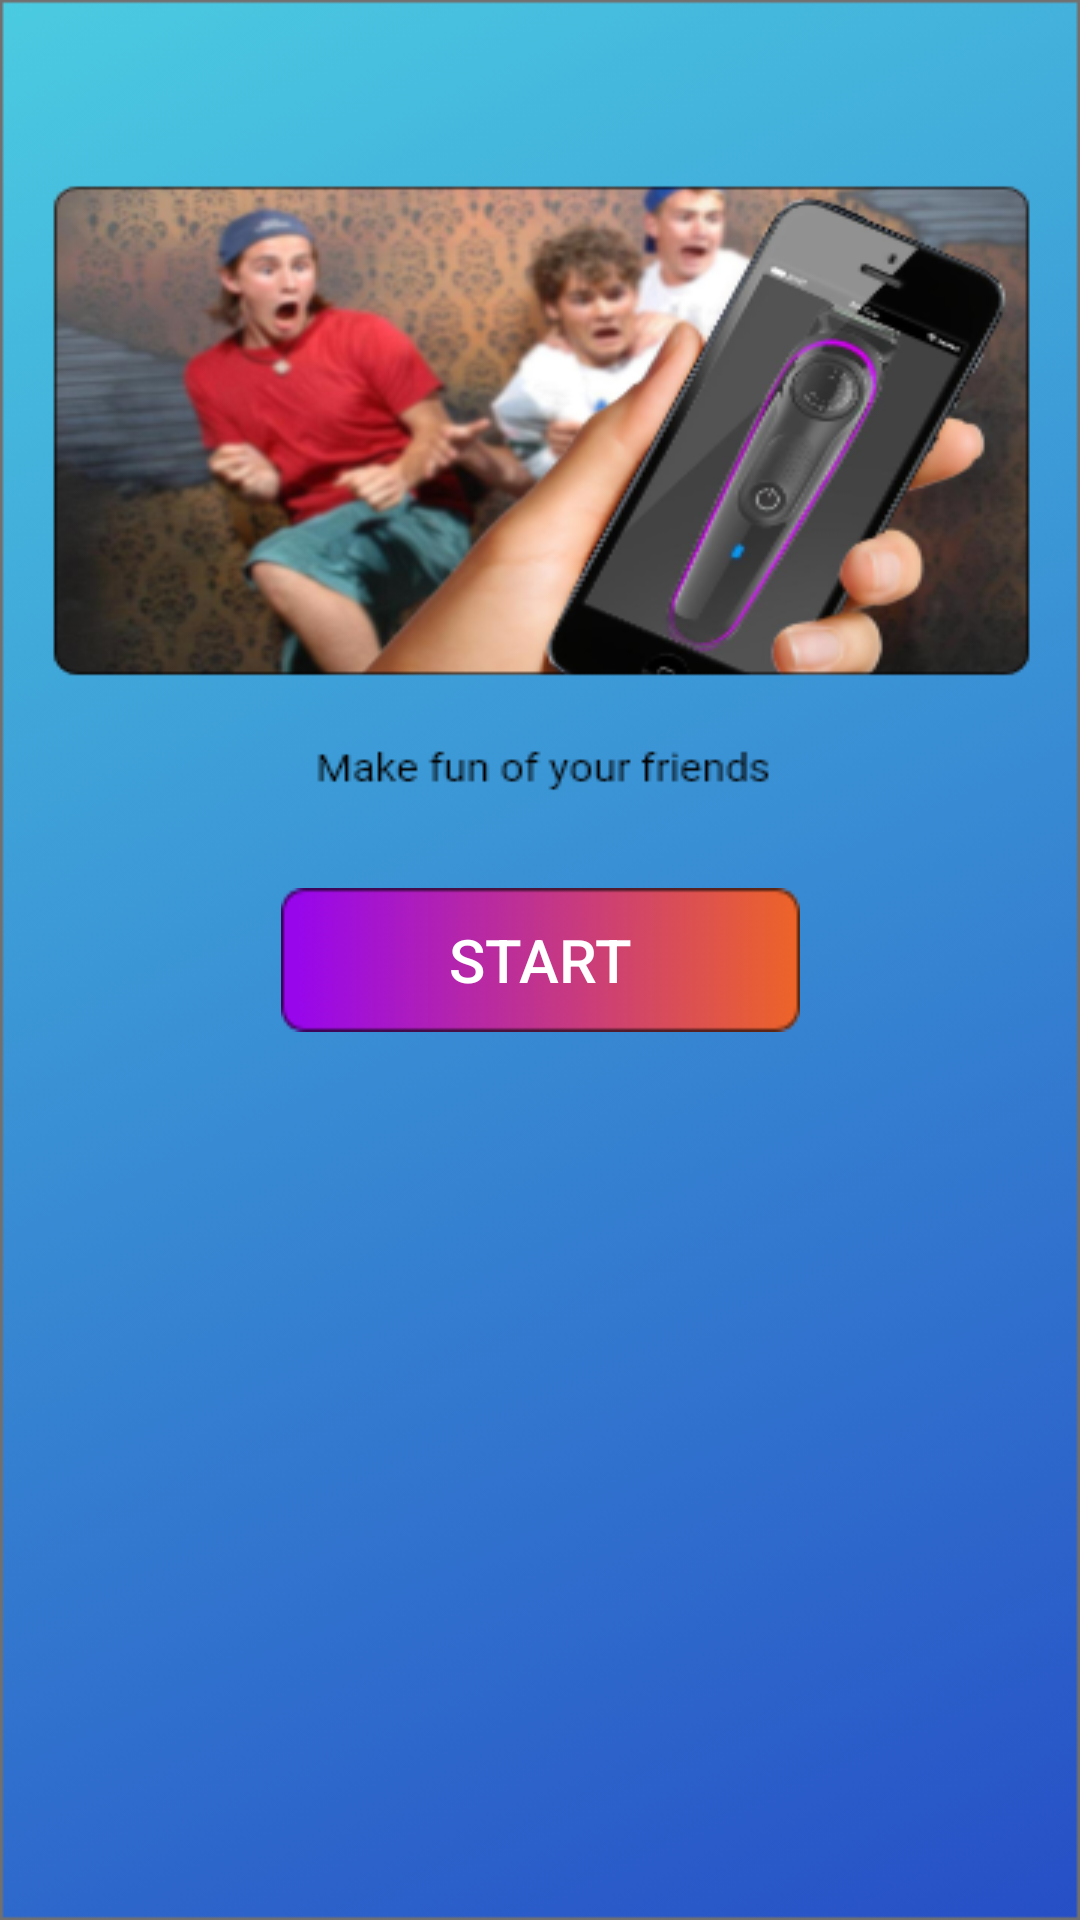

Reconstruct the res/layout file that produces this screen, plus the resources it refers to.
<!-- AndroidManifest.xml: application theme AppTheme -->
<!-- res/layout/home_activity.xml -->
<?xml version="1.0" encoding="utf-8"?>
<androidx.constraintlayout.widget.ConstraintLayout xmlns:android="http://schemas.android.com/apk/res/android"
    xmlns:app="http://schemas.android.com/apk/res-auto"
    android:layout_width="match_parent"
    android:layout_height="match_parent"
    xmlns:ads="http://schemas.android.com/tools"
    android:background="@drawable/screen_2">

    <Button
        android:id="@+id/startmain"
        android:layout_width="wrap_content"
        android:layout_height="wrap_content"
        android:background="@drawable/path_107"
        android:gravity="center"
        android:text="START"
        android:textColor="#FFF"
        android:textSize="20dp"
        android:textStyle="normal"
        app:layout_constraintBottom_toBottomOf="parent"
        app:layout_constraintEnd_toEndOf="parent"
        app:layout_constraintStart_toStartOf="parent"
        app:layout_constraintTop_toTopOf="parent" />

    <FrameLayout
        android:id="@+id/native_ads_position"
        android:layout_width="350dp"
        android:layout_height="250dp"
        android:foregroundGravity="center"
        app:layout_constraintBottom_toBottomOf="parent"
        app:layout_constraintEnd_toEndOf="parent"
        app:layout_constraintStart_toStartOf="parent"
        app:layout_constraintTop_toBottomOf="@+id/startmain" />

</androidx.constraintlayout.widget.ConstraintLayout>
<!-- resources referenced by this layout -->
<resources>
  <!-- drawable path_107: png bitmap (drawable, 1889 bytes) -->
  <!-- drawable screen_2: png bitmap (drawable, 130302 bytes) -->
  <style name="AppTheme" parent="Theme.AppCompat.Light.DarkActionBar">
          
          <item name="colorPrimary">@color/colorPrimary</item>
          <item name="colorPrimaryDark">@color/colorPrimaryDark</item>
          <item name="colorAccent">@color/colorAccent</item>
      </style>
  <color name="colorPrimary">#212121</color>
  <color name="colorPrimaryDark">#4E4E4E</color>
  <color name="colorAccent">#377055</color>
</resources>
